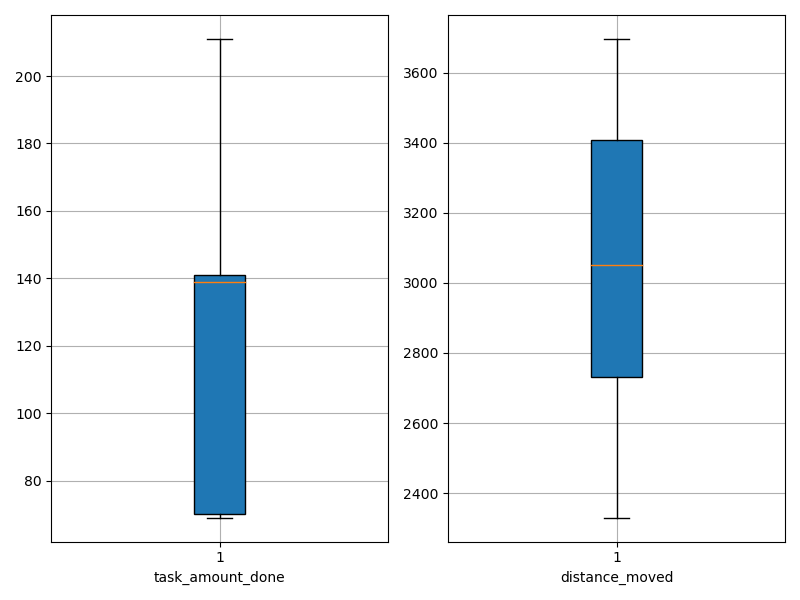

Source data for this figure (header and first rows):
agent_id, task_amount_done, distance_moved
0, 140.0, 2528
1, 70.0, 3071
2, 141.0, 2769
3, 211.0, 2330
4, 70.0, 3396
5, 141.0, 3417
6, 141.0, 2910
7, 209.0, 2454
8, 70.0, 2699
9, 139.0, 3253
10, 71.0, 2718
11, 210.0, 2679
12, 140.0, 3092
13, 139.0, 3379
14, 211.0, 2656
15, 210.0, 2672
16, 141.0, 3412
17, 70.0, 3343
18, 69.0, 3468
19, 70.0, 2984
20, 139.0, 3446
21, 141.0, 2943
22, 70.0, 3443
23, 70.0, 3659
24, 141.0, 3031
25, 140.0, 2900
26, 139.0, 3484
27, 138.0, 2949
28, 69.0, 3696
29, 70.0, 3166
